26-way image classification set "MahJongTrainDataSet" from GitHub (likesm0887/MahJongTrainDataSet); label vocabulary: bamboo eight tile, bamboo five tile, characters eight tile, characters five tile, characters four tile, characters nine tile, characters one tile, characters seven tile, characters six tile, characters three tile, characters two tile, circle eight tile, circle five tile, circle four tile, circle nine tile, circle one tile, circle seven tile, circle six tile, circle three tile, circle two tile, east wind tile, green dragon tile, north wind tile, red dragon tile, west wind tile, white dragon tile.

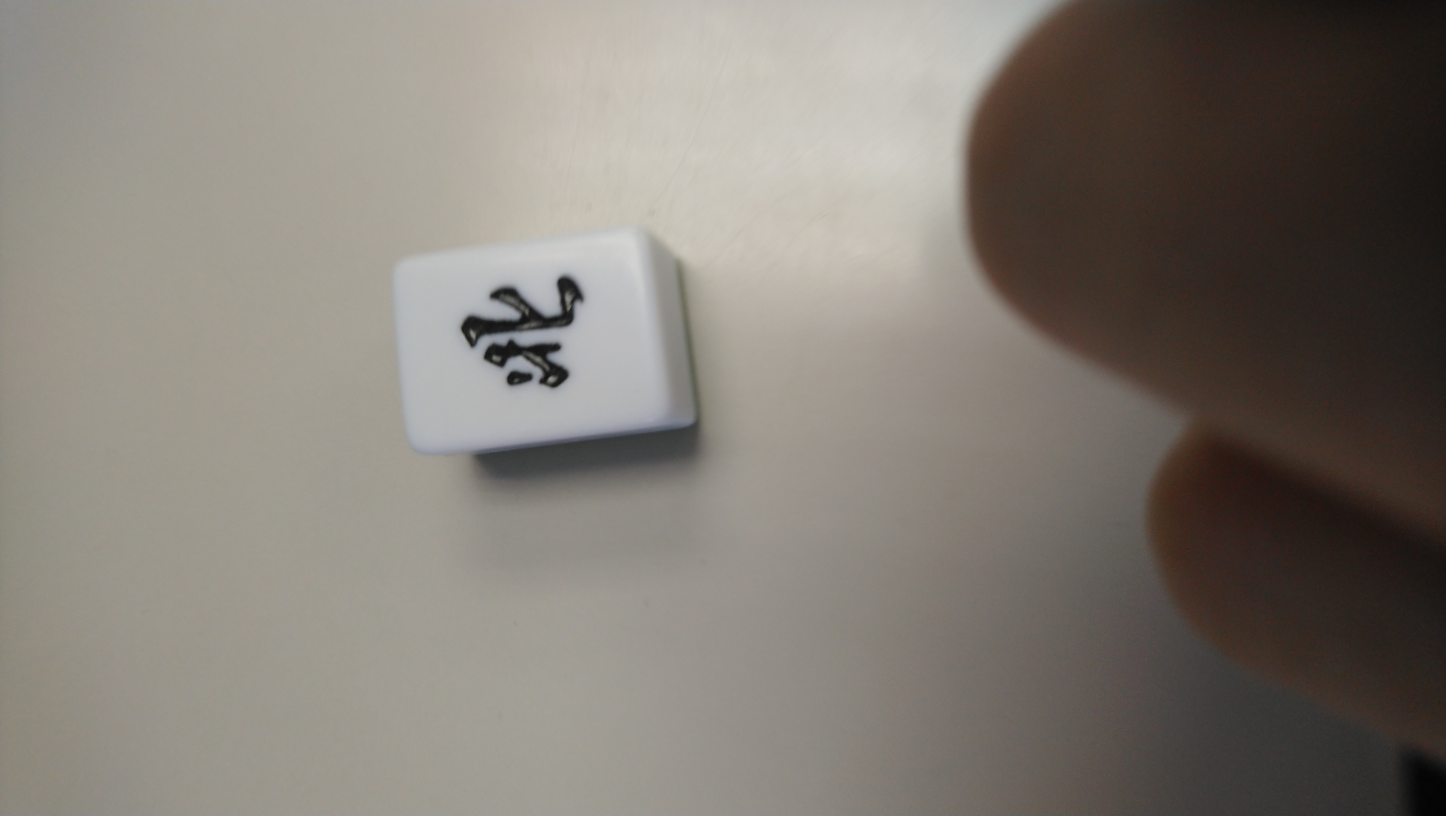
Label: north wind tile

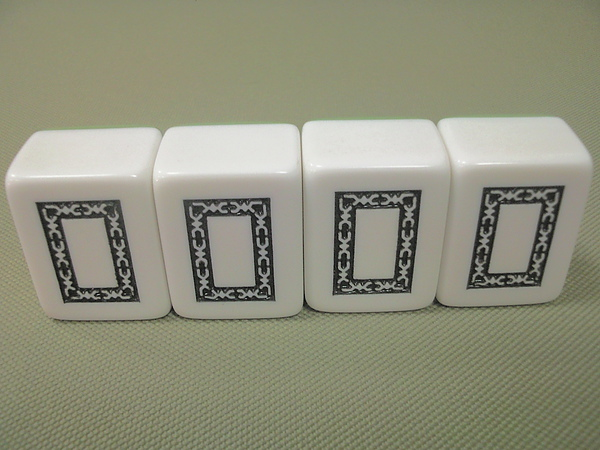
Label: white dragon tile

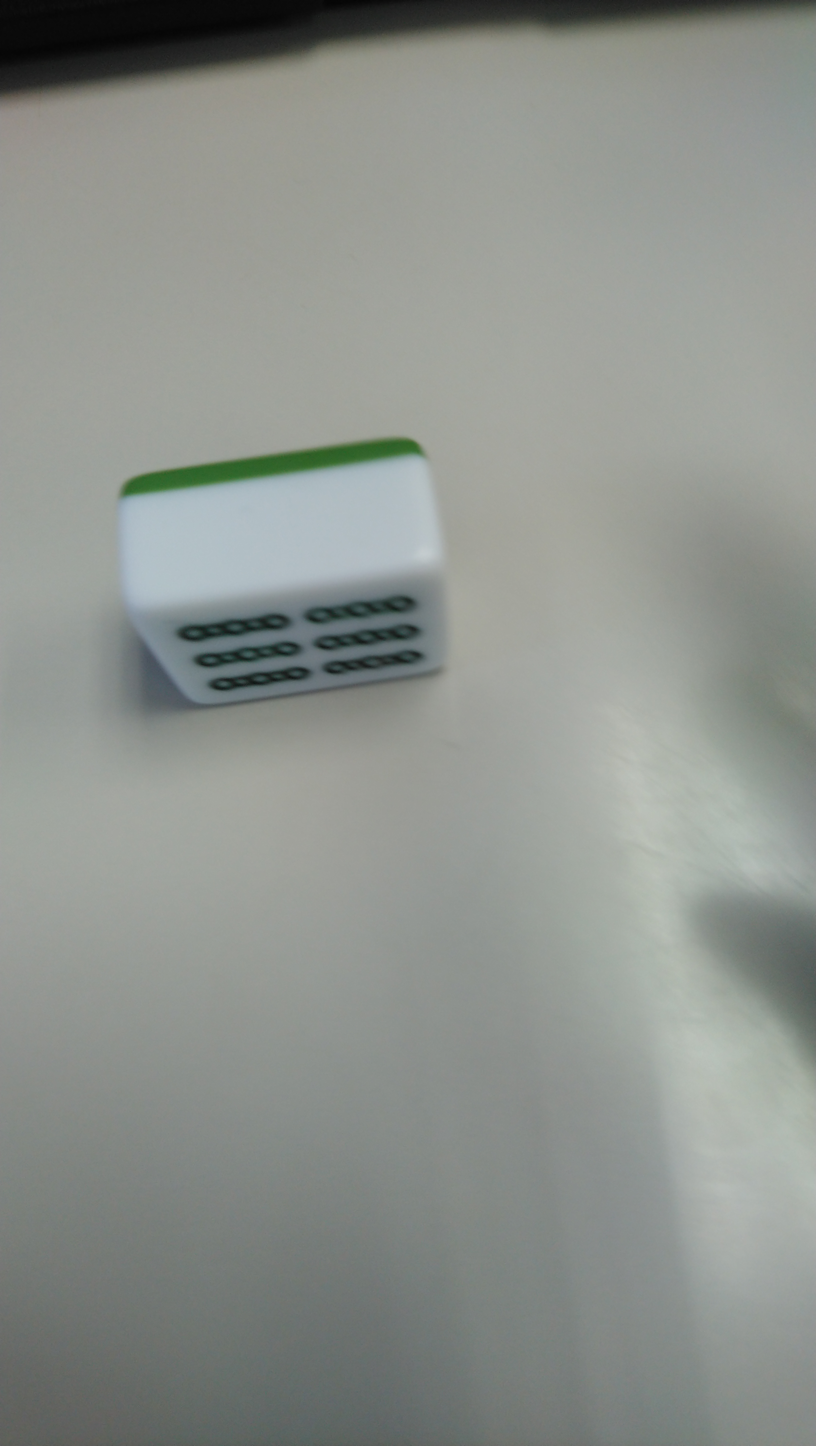
Label: bamboo eight tile

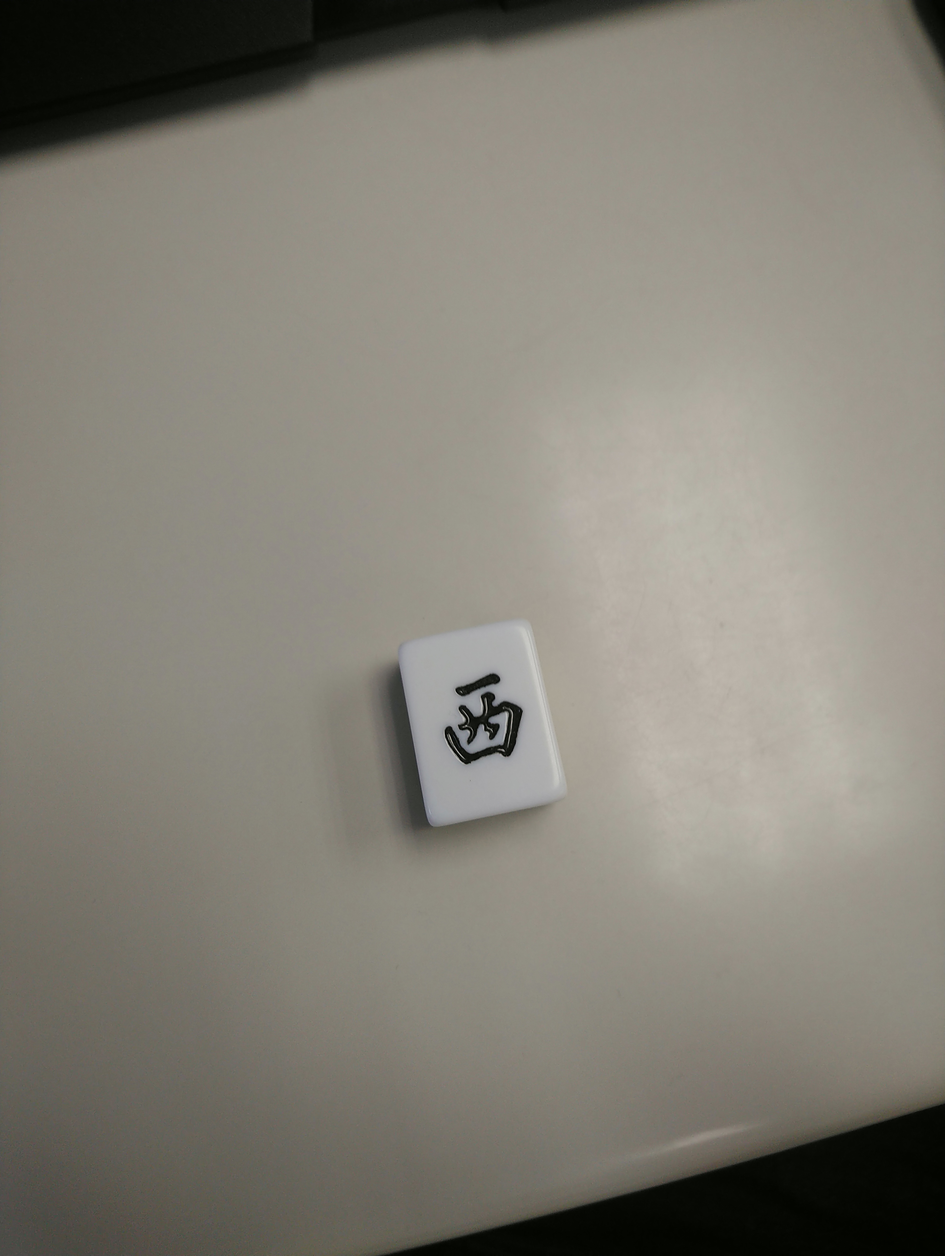
Label: west wind tile

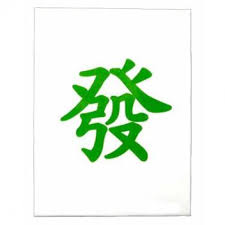
Label: green dragon tile

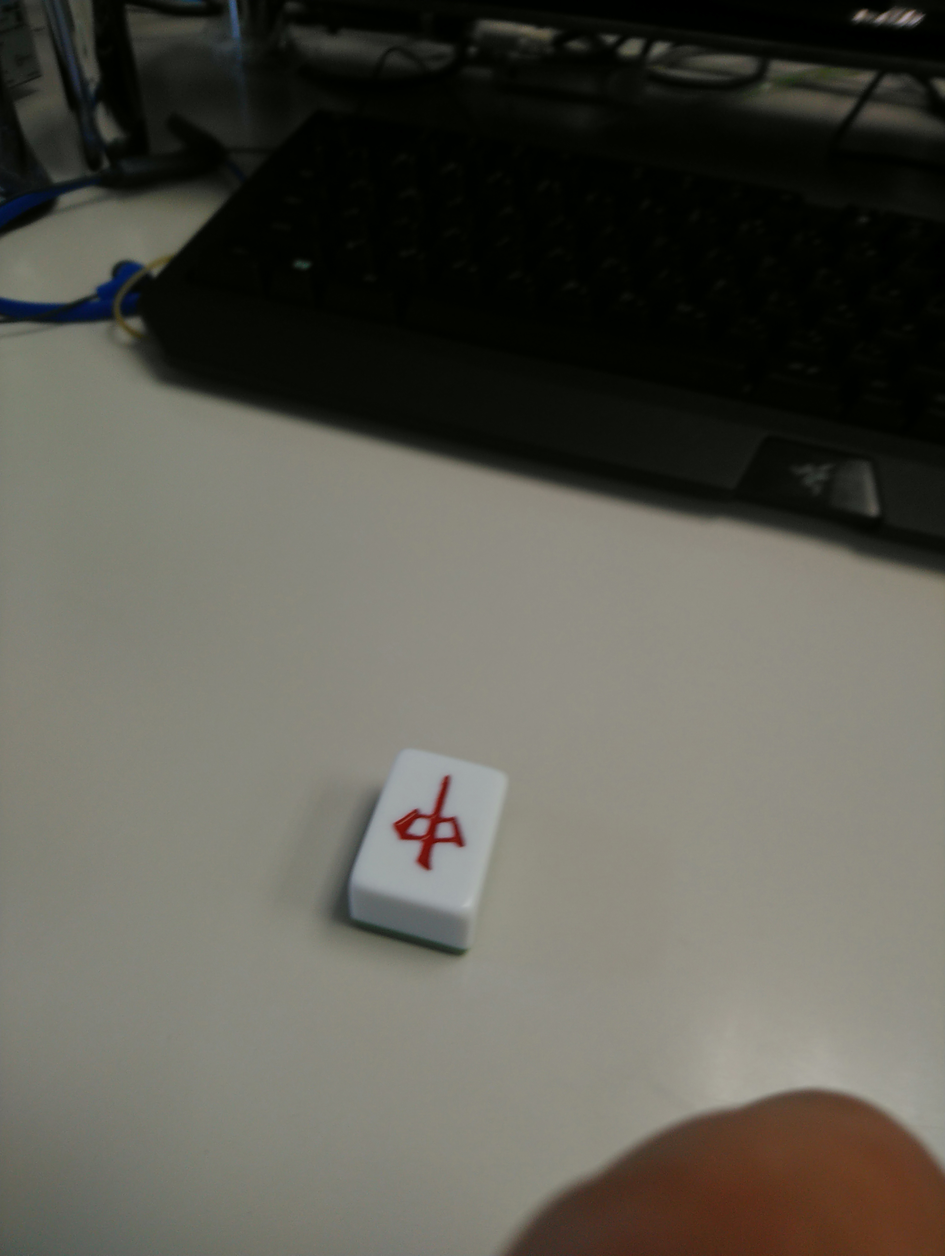
Label: red dragon tile
